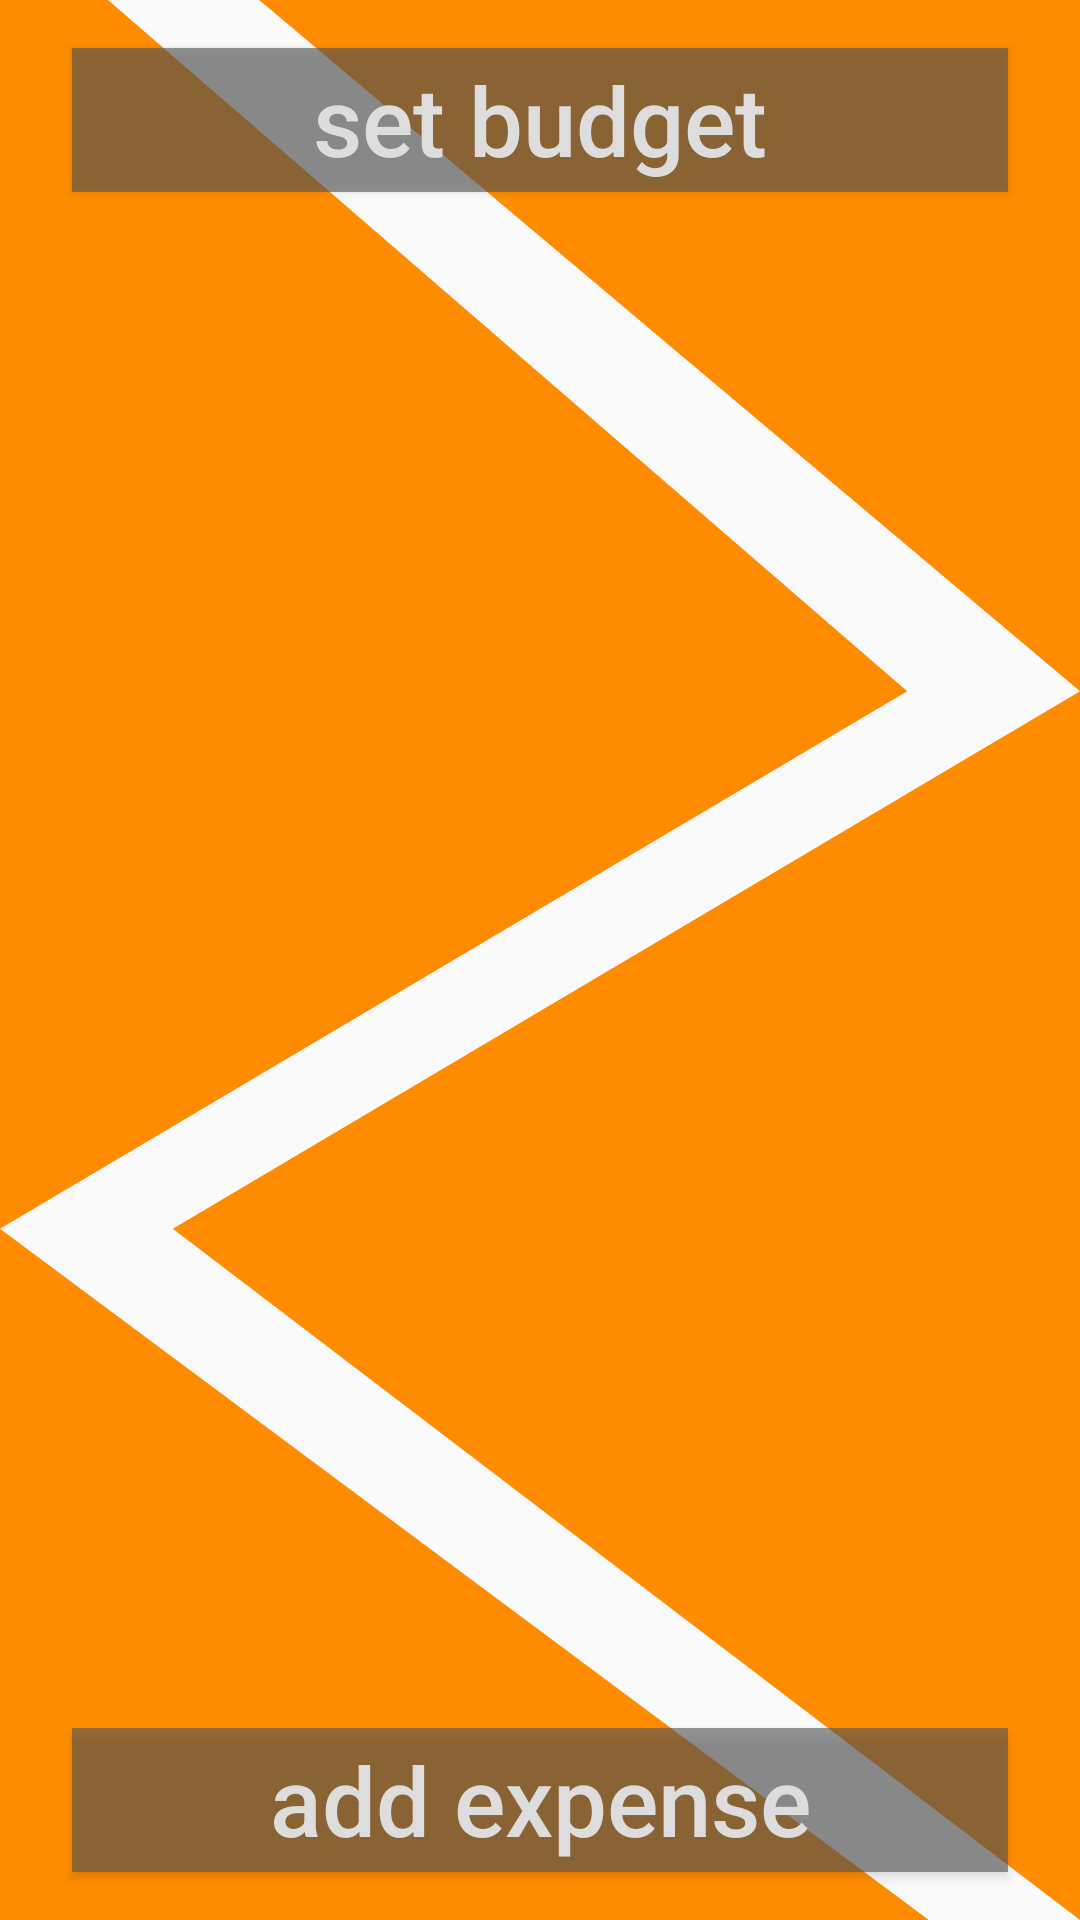

Layout XML and referenced resources for this Android screen:
<!-- AndroidManifest.xml: application theme AppTheme -->
<!-- res/layout/activity_main.xml -->
<?xml version="1.0" encoding="utf-8"?>
<androidx.constraintlayout.widget.ConstraintLayout
    xmlns:android="http://schemas.android.com/apk/res/android"
    xmlns:app="http://schemas.android.com/apk/res-auto"
    xmlns:tools="http://schemas.android.com/tools"
    android:layout_width="match_parent"
    android:layout_height="match_parent"
    tools:context=".view.MainActivity"
    android:id="@+id/layout_main"
    >

    <ImageView
        android:id="@+id/background_percent"
        android:layout_width="0dp"
        android:layout_height="wrap_content"
        android:background="@color/colorPrimary"
        android:elevation="-1dp"
        app:layout_constraintStart_toStartOf="parent"
        app:layout_constraintEnd_toEndOf="parent"
        app:layout_constraintBottom_toBottomOf="parent"/>


    <FrameLayout
        android:layout_width="match_parent"
        android:layout_height="match_parent"
        android:background="@drawable/background_vector"
        app:layout_constraintStart_toStartOf="parent"
        app:layout_constraintEnd_toEndOf="parent"
        app:layout_constraintTop_toTopOf="parent"
        app:layout_constraintBottom_toBottomOf="parent"/>


    <Button
        android:id="@+id/bt_budget_main"
        android:text="@string/budget"
        android:layout_marginTop="@dimen/dimen_16dp"
        style="@style/ButtonStyle"
        android:elevation="0dp"
        app:layout_constraintStart_toStartOf="parent"
        app:layout_constraintEnd_toEndOf="parent"
        app:layout_constraintTop_toTopOf="parent" />


    <Button
        android:id="@+id/bt_addExpense_main"
        android:text="@string/add_expense"
        android:layout_marginBottom="@dimen/dimen_16dp"
        android:elevation="0dp"
        style="@style/ButtonStyle"
        app:layout_constraintBottom_toBottomOf="parent"
        app:layout_constraintStart_toStartOf="parent"
        app:layout_constraintEnd_toEndOf="parent"/>



    <androidx.recyclerview.widget.RecyclerView
        android:id="@+id/rv_expenses_main"
        android:layout_width="0dp"
        android:layout_height="0dp"
        android:layout_margin="@dimen/dimen_16dp"
        app:layout_constraintBottom_toTopOf="@+id/bt_addExpense_main"
        app:layout_constraintEnd_toEndOf="parent"
        app:layout_constraintStart_toStartOf="parent"
        app:layout_constraintTop_toBottomOf="@+id/bt_budget_main" />


    <FrameLayout
        android:id="@+id/frame_main"
        android:elevation="8dp"
        android:layout_width="0dp"
        android:layout_height="0dp"
        app:layout_constraintStart_toStartOf="parent"
        app:layout_constraintEnd_toEndOf="parent"
        app:layout_constraintTop_toTopOf="parent"
        app:layout_constraintBottom_toBottomOf="parent"/>




</androidx.constraintlayout.widget.ConstraintLayout>
<!-- resources referenced by this layout -->
<resources>
  <color name="colorPrimary">#000000</color>
  <dimen name="dimen_16dp">16dp</dimen>
  <!-- drawable background_vector (drawable-v24) -->
  <vector xmlns:android="http://schemas.android.com/apk/res/android"
          xmlns:aapt="http://schemas.android.com/aapt"
          android:width="50dp"
          android:height="50dp"
          android:viewportWidth="50"
          android:viewportHeight="50">
      <group>
          <path android:fillColor="#00000000" android:pathData="M43,50 L0,32 L42,18 L5,0, L12,0 L50,18 L8,32 L50,50 Z"/>
  
          <path android:fillColor="#FF8C00" android:pathData="M43,50 L0,50 L0,32 Z"/>
  
          <path android:fillColor="#FF8C00" android:pathData="M50,50 L8,32 L50,18 Z"/>
  
          <path android:fillColor="#FF8C00" android:pathData="M0,32 L42,18 L5,0 L0,0 Z"/>
  
          <path android:fillColor="#FF8C00" android:pathData="M12,0 L50,0 L50,18 Z"/>
  
  
  
      </group>
  </vector>
  <string name="add_expense">add expense</string>
  <string name="budget">set budget</string>
  <style name="ButtonStyle">
          <item name="android:textSize">@dimen/text_32sp</item>
          <item name="android:textColor">@color/light_text_color</item>
          <item name="android:background">@color/semi_transparent_bk</item>
          <item name="android:layout_marginEnd">@dimen/dimen_24dp</item>
          <item name="android:layout_marginStart">@dimen/dimen_24dp</item>
          <item name="android:layout_width">0dp</item>
          <item name="android:layout_height">wrap_content</item>
          <item name="android:textAllCaps">false</item>
          <item name="android:strokeColor">@color/outline_button</item>
      </style>
  <style name="AppTheme" parent="Theme.AppCompat.Light.NoActionBar">
  
          <item name="android:windowContentTransitions">true</item>
          
          <item name="colorPrimary">@color/colorPrimary</item>
          <item name="colorPrimaryDark">@color/colorPrimaryDark</item>
          <item name="colorAccent">@color/colorAccent</item>
      </style>
  <dimen name="text_32sp">32sp</dimen>
  <color name="light_text_color">#DDDDDD</color>
  <color name="semi_transparent_bk">#9C555555</color>
  <dimen name="dimen_24dp">24dp</dimen>
  <color name="outline_button">#CCEE9900</color>
  <color name="colorPrimaryDark">#000000</color>
  <color name="colorAccent">#000000</color>
</resources>
